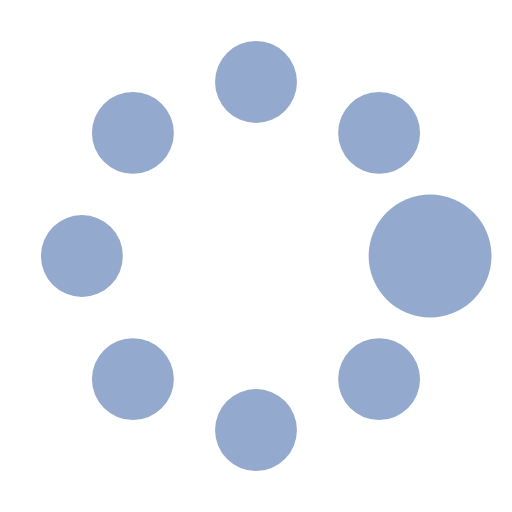
t = 0.00 s
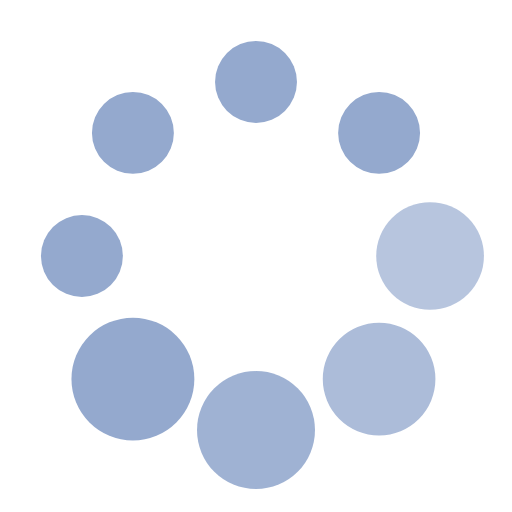
t = 0.37 s
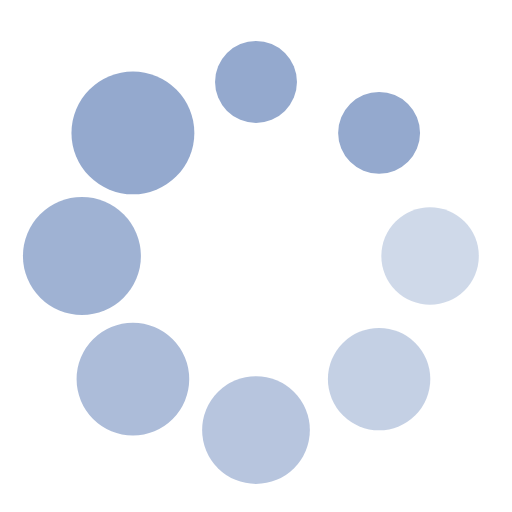
t = 0.62 s
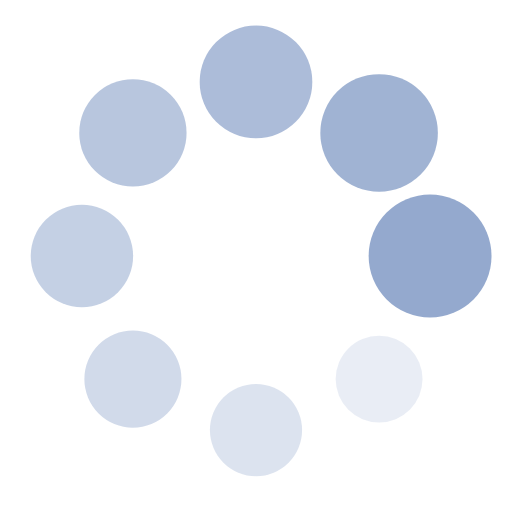
t = 1.00 s
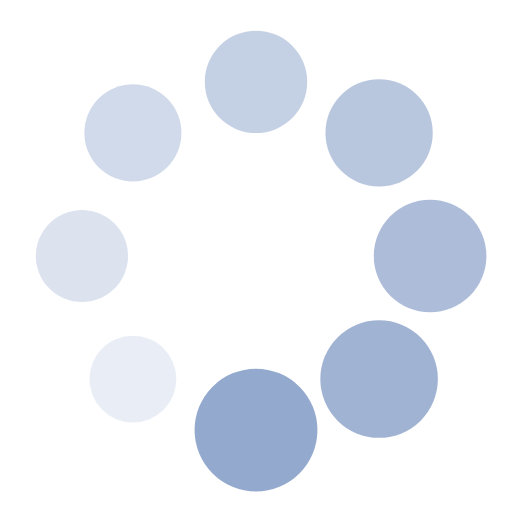
t = 1.25 s
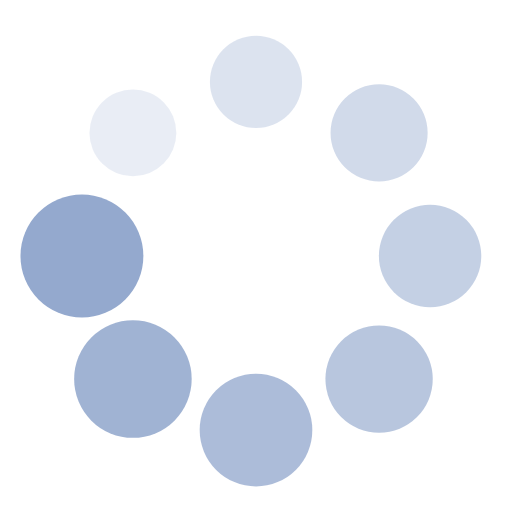
t = 1.50 s

The animated SVG that drew these frames (rendered in a browser with its animation timeline set to each time). Animation: 16 SMIL elements (animate=8,animateTransform=8); one cycle of 1.87 s, repeats indefinitely.

<?xml version="1.0" encoding="utf-8"?><svg width='16px' height='26px' xmlns="http://www.w3.org/2000/svg" viewBox="0 0 100 100" preserveAspectRatio="xMidYMid" class="uil-spin"><rect x="0" y="0" width="100" height="100" fill="none" class="bk"></rect><g transform="translate(50 50)"><g transform="rotate(0) translate(34 0)"><circle cx="0" cy="0" r="8" fill="#94a9ce"><animate attributeName="opacity" from="1" to="0.1" begin="0s" dur="1s" repeatCount="indefinite"></animate><animateTransform attributeName="transform" type="scale" from="1.5" to="1" begin="0s" dur="1s" repeatCount="indefinite"></animateTransform></circle></g><g transform="rotate(45) translate(34 0)"><circle cx="0" cy="0" r="8" fill="#94a9ce"><animate attributeName="opacity" from="1" to="0.1" begin="0.12s" dur="1s" repeatCount="indefinite"></animate><animateTransform attributeName="transform" type="scale" from="1.5" to="1" begin="0.12s" dur="1s" repeatCount="indefinite"></animateTransform></circle></g><g transform="rotate(90) translate(34 0)"><circle cx="0" cy="0" r="8" fill="#94a9ce"><animate attributeName="opacity" from="1" to="0.1" begin="0.25s" dur="1s" repeatCount="indefinite"></animate><animateTransform attributeName="transform" type="scale" from="1.5" to="1" begin="0.25s" dur="1s" repeatCount="indefinite"></animateTransform></circle></g><g transform="rotate(135) translate(34 0)"><circle cx="0" cy="0" r="8" fill="#94a9ce"><animate attributeName="opacity" from="1" to="0.1" begin="0.37s" dur="1s" repeatCount="indefinite"></animate><animateTransform attributeName="transform" type="scale" from="1.5" to="1" begin="0.37s" dur="1s" repeatCount="indefinite"></animateTransform></circle></g><g transform="rotate(180) translate(34 0)"><circle cx="0" cy="0" r="8" fill="#94a9ce"><animate attributeName="opacity" from="1" to="0.1" begin="0.5s" dur="1s" repeatCount="indefinite"></animate><animateTransform attributeName="transform" type="scale" from="1.5" to="1" begin="0.5s" dur="1s" repeatCount="indefinite"></animateTransform></circle></g><g transform="rotate(225) translate(34 0)"><circle cx="0" cy="0" r="8" fill="#94a9ce"><animate attributeName="opacity" from="1" to="0.1" begin="0.62s" dur="1s" repeatCount="indefinite"></animate><animateTransform attributeName="transform" type="scale" from="1.5" to="1" begin="0.62s" dur="1s" repeatCount="indefinite"></animateTransform></circle></g><g transform="rotate(270) translate(34 0)"><circle cx="0" cy="0" r="8" fill="#94a9ce"><animate attributeName="opacity" from="1" to="0.1" begin="0.75s" dur="1s" repeatCount="indefinite"></animate><animateTransform attributeName="transform" type="scale" from="1.5" to="1" begin="0.75s" dur="1s" repeatCount="indefinite"></animateTransform></circle></g><g transform="rotate(315) translate(34 0)"><circle cx="0" cy="0" r="8" fill="#94a9ce"><animate attributeName="opacity" from="1" to="0.1" begin="0.87s" dur="1s" repeatCount="indefinite"></animate><animateTransform attributeName="transform" type="scale" from="1.5" to="1" begin="0.87s" dur="1s" repeatCount="indefinite"></animateTransform></circle></g></g></svg>
